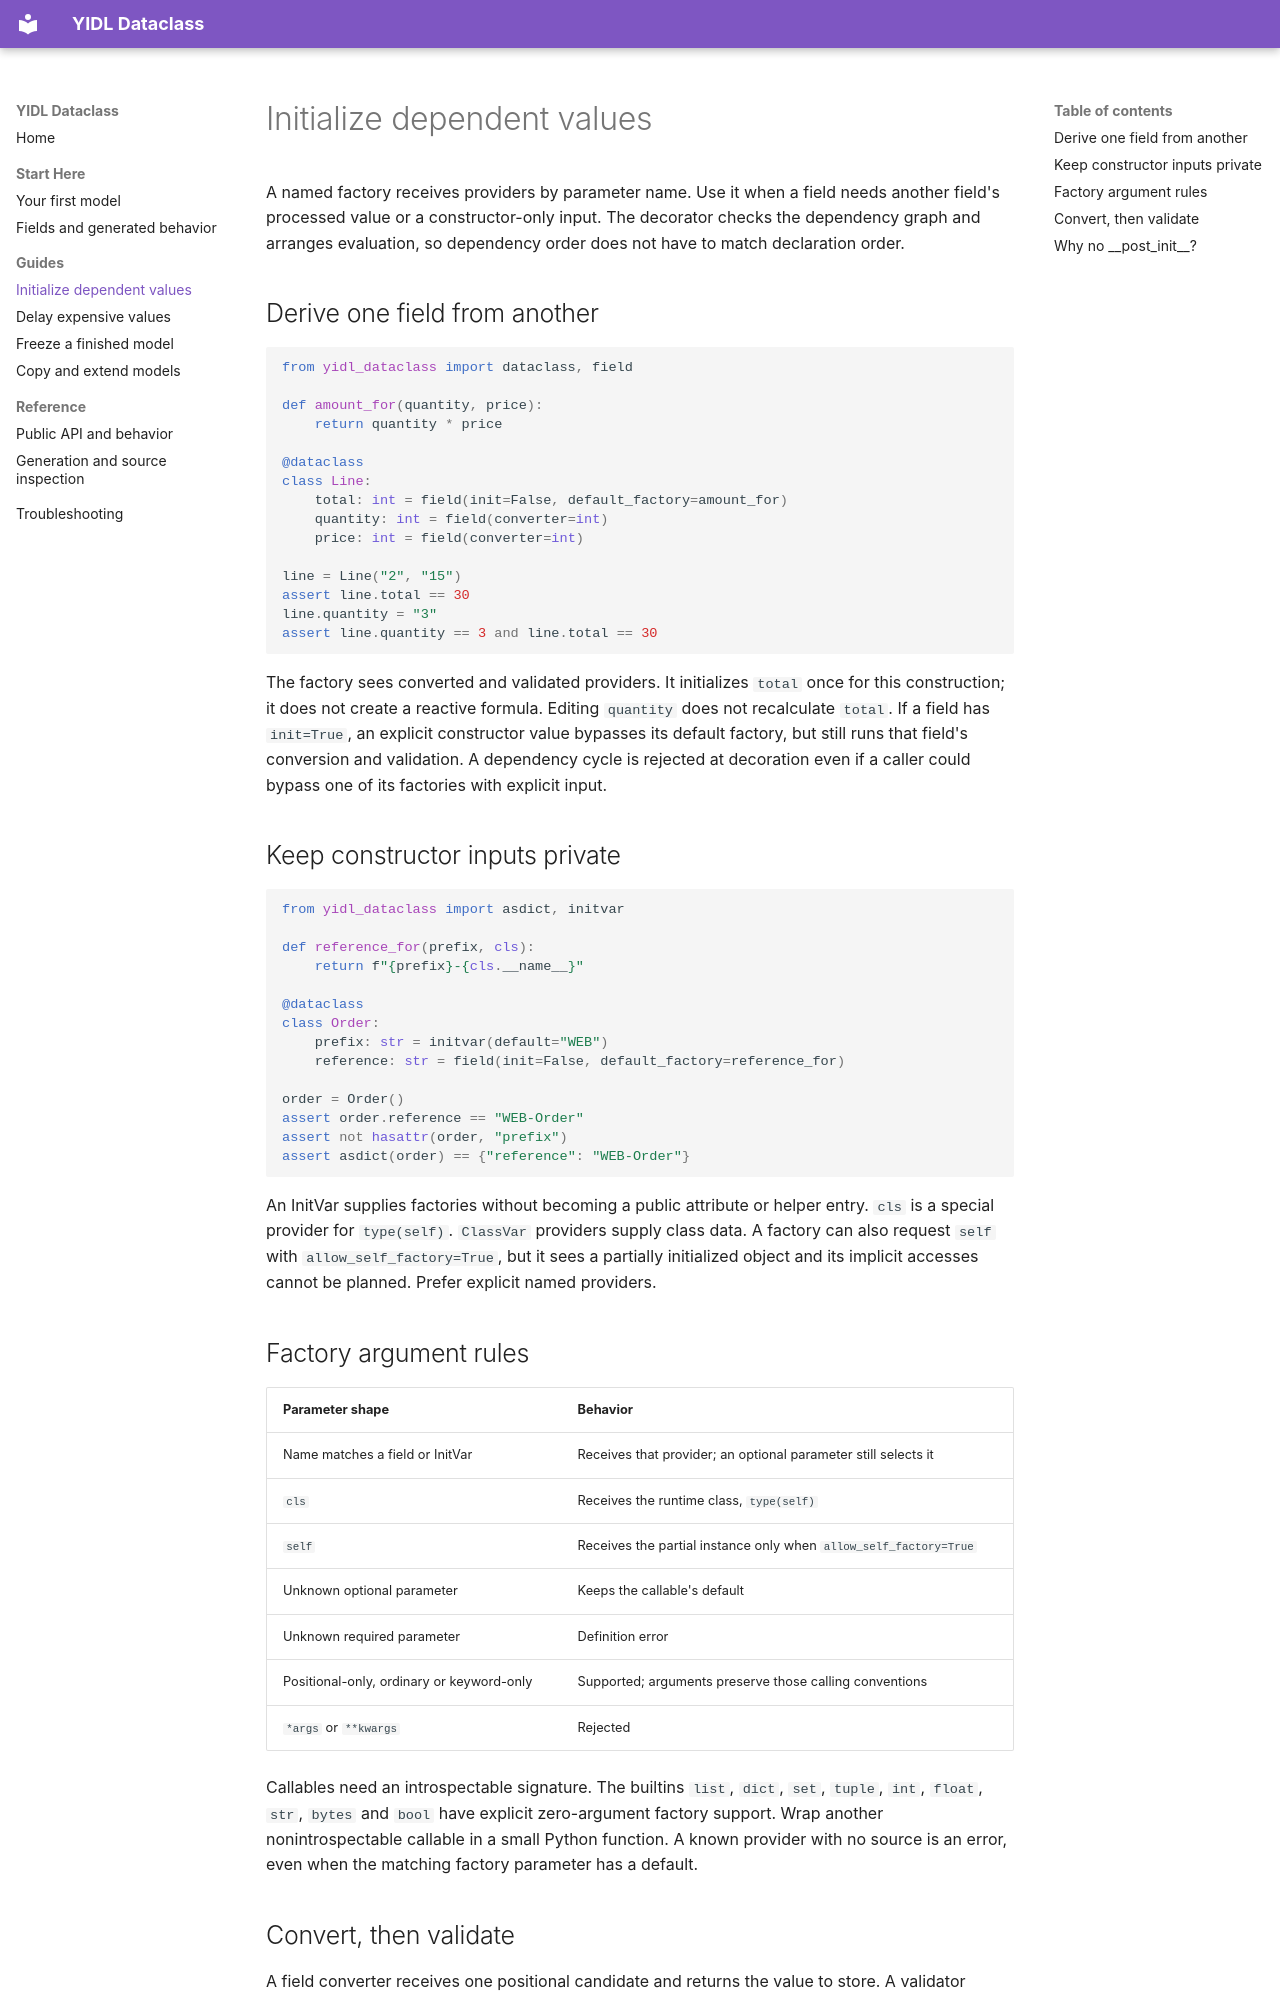

repository: owebeeone/yidl-dataclass · page: Initialization/index.html · generator: mkdocs

# Initialize dependent values

A named factory receives providers by parameter name. Use it when a field needs
another field's processed value or a constructor-only input. The decorator checks
the dependency graph and arranges evaluation, so dependency order does not have to
match declaration order.

## Derive one field from another

```python
from yidl_dataclass import dataclass, field

def amount_for(quantity, price):
    return quantity * price

@dataclass
class Line:
    total: int = field(init=False, default_factory=amount_for)
    quantity: int = field(converter=int)
    price: int = field(converter=int)

line = Line("2", "15")
assert line.total == 30
line.quantity = "3"
assert line.quantity == 3 and line.total == 30
```

The factory sees converted and validated providers. It initializes `total` once
for this construction; it does not create a reactive formula. Editing `quantity`
does not recalculate `total`. If a field has `init=True`, an explicit constructor
value bypasses its default factory, but still runs that field's conversion and
validation. A dependency cycle is rejected at decoration even if a caller could
bypass one of its factories with explicit input.

## Keep constructor inputs private

```python
from yidl_dataclass import asdict, initvar

def reference_for(prefix, cls):
    return f"{prefix}-{cls.__name__}"

@dataclass
class Order:
    prefix: str = initvar(default="WEB")
    reference: str = field(init=False, default_factory=reference_for)

order = Order()
assert order.reference == "WEB-Order"
assert not hasattr(order, "prefix")
assert asdict(order) == {"reference": "WEB-Order"}
```

An InitVar supplies factories without becoming a public attribute or helper
entry. `cls` is a special provider for `type(self)`. `ClassVar` providers supply
class data. A factory can also request `self` with `allow_self_factory=True`, but
it sees a partially initialized object and its implicit accesses cannot be
planned. Prefer explicit named providers.

## Factory argument rules

| Parameter shape | Behavior |
| --- | --- |
| Name matches a field or InitVar | Receives that provider; an optional parameter still selects it |
| `cls` | Receives the runtime class, `type(self)` |
| `self` | Receives the partial instance only when `allow_self_factory=True` |
| Unknown optional parameter | Keeps the callable's default |
| Unknown required parameter | Definition error |
| Positional-only, ordinary or keyword-only | Supported; arguments preserve those calling conventions |
| `*args` or `**kwargs` | Rejected |

Callables need an introspectable signature. The builtins `list`, `dict`, `set`,
`tuple`, `int`, `float`, `str`, `bytes` and `bool` have explicit zero-argument
factory support. Wrap another nonintrospectable callable in a small Python
function. A known provider with no source is an error, even when the matching
factory parameter has a default.
